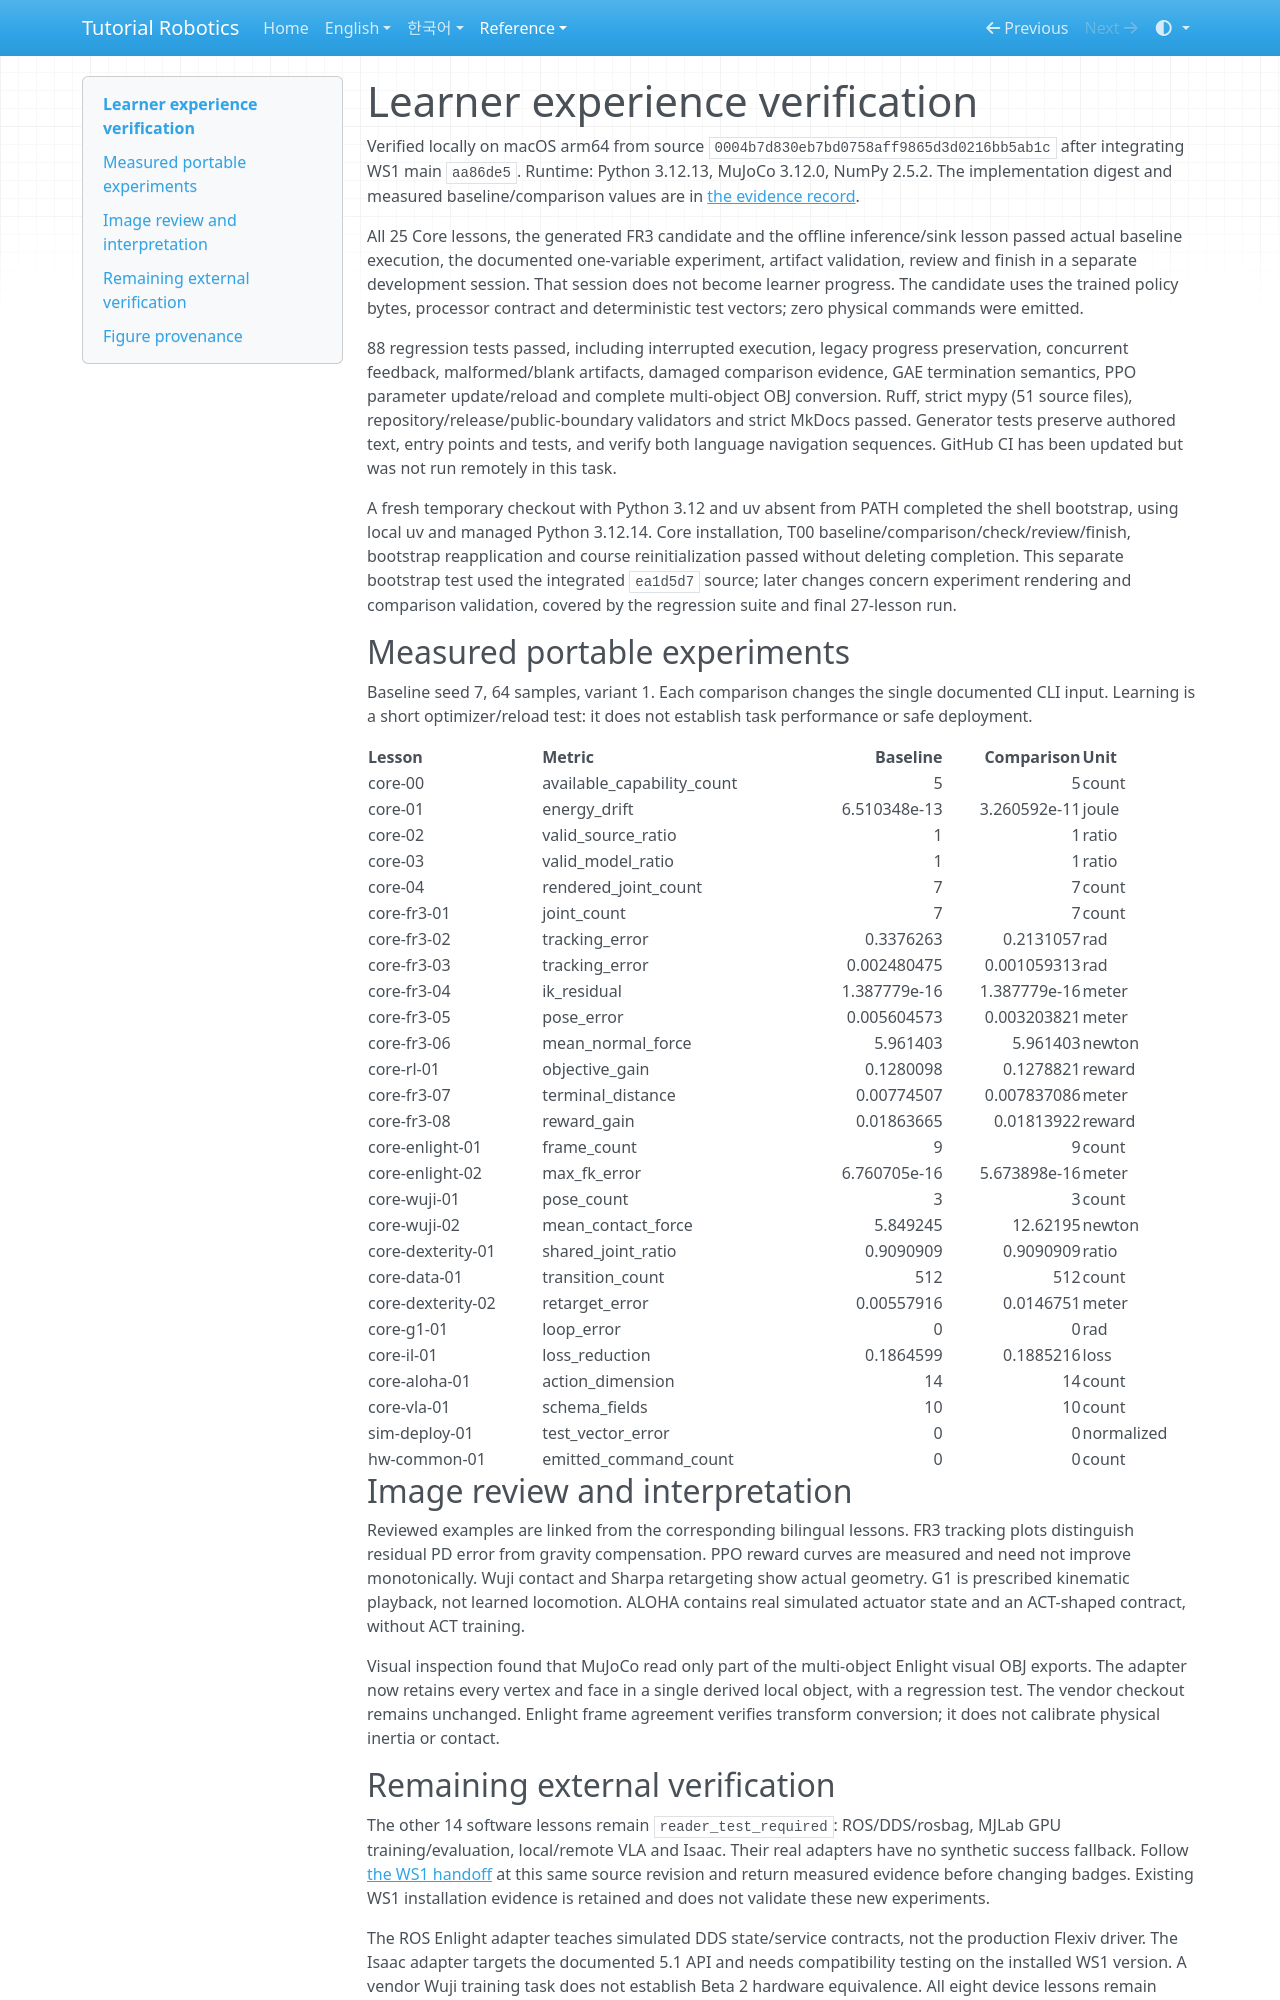

repository: terryum/tutorial-robotics · page: verification/reader-experience/index.html · generator: mkdocs

# Learner experience verification

Verified locally on macOS arm64 from source `0004b7d830eb7bd0758aff9865d3d0216bb5ab1c` after integrating WS1 main `aa86de5`. Runtime: Python 3.12.13, MuJoCo 3.12.0, NumPy 2.5.2. The implementation digest and measured baseline/comparison values are in [the evidence record](reader-experience.json).

All 25 Core lessons, the generated FR3 candidate and the offline inference/sink lesson passed actual baseline execution, the documented one-variable experiment, artifact validation, review and finish in a separate development session. That session does not become learner progress. The candidate uses the trained policy bytes, processor contract and deterministic test vectors; zero physical commands were emitted.

88 regression tests passed, including interrupted execution, legacy progress preservation, concurrent feedback, malformed/blank artifacts, damaged comparison evidence, GAE termination semantics, PPO parameter update/reload and complete multi-object OBJ conversion. Ruff, strict mypy (51 source files), repository/release/public-boundary validators and strict MkDocs passed. Generator tests preserve authored text, entry points and tests, and verify both language navigation sequences. GitHub CI has been updated but was not run remotely in this task.

A fresh temporary checkout with Python 3.12 and uv absent from PATH completed the shell bootstrap, using local uv and managed Python 3.12.14. Core installation, T00 baseline/comparison/check/review/finish, bootstrap reapplication and course reinitialization passed without deleting completion. This separate bootstrap test used the integrated `ea1d5d7` source; later changes concern experiment rendering and comparison validation, covered by the regression suite and final 27-lesson run.

## Measured portable experiments

Baseline seed 7, 64 samples, variant 1. Each comparison changes the single documented CLI input. Learning is a short optimizer/reload test: it does not establish task performance or safe deployment.

| Lesson | Metric | Baseline | Comparison | Unit |
|---|---|---:|---:|---|
| core-00 | available_capability_count | 5 | 5 | count |
| core-01 | energy_drift | 6.510348e-13 | 3.260592e-11 | joule |
| core-02 | valid_source_ratio | 1 | 1 | ratio |
| core-03 | valid_model_ratio | 1 | 1 | ratio |
| core-04 | rendered_joint_count | 7 | 7 | count |
| core-fr3-01 | joint_count | 7 | 7 | count |
| core-fr3-02 | tracking_error | 0.3376263 | 0.2131057 | rad |
| core-fr3-03 | tracking_error | 0.002480475 | 0.001059313 | rad |
| core-fr3-04 | ik_residual | 1.387779e-16 | 1.387779e-16 | meter |
| core-fr3-05 | pose_error | 0.005604573 | 0.003203821 | meter |
| core-fr3-06 | mean_normal_force | 5.961403 | 5.961403 | newton |
| core-rl-01 | objective_gain | 0.1280098 | 0.1278821 | reward |
| core-fr3-07 | terminal_distance | 0.00774507 | 0.007837086 | meter |
| core-fr3-08 | reward_gain | 0.01863665 | 0.01813922 | reward |
| core-enlight-01 | frame_count | 9 | 9 | count |
| core-enlight-02 | max_fk_error | 6.760705e-16 | 5.673898e-16 | meter |
| core-wuji-01 | pose_count | 3 | 3 | count |
| core-wuji-02 | mean_contact_force | 5.849245 | 12.62195 | newton |
| core-dexterity-01 | shared_joint_ratio | 0.9090909 | 0.9090909 | ratio |
| core-data-01 | transition_count | 512 | 512 | count |
| core-dexterity-02 | retarget_error | 0.00557916 | 0.0146751 | meter |
| core-g1-01 | loop_error | 0 | 0 | rad |
| core-il-01 | loss_reduction | 0.1864599 | 0.1885216 | loss |
| core-aloha-01 | action_dimension | 14 | 14 | count |
| core-vla-01 | schema_fields | 10 | 10 | count |
| sim-deploy-01 | test_vector_error | 0 | 0 | normalized |
| hw-common-01 | emitted_command_count | 0 | 0 | count |

## Image review and interpretation

Reviewed examples are linked from the corresponding bilingual lessons. FR3 tracking plots distinguish residual PD error from gravity compensation. PPO reward curves are measured and need not improve monotonically. Wuji contact and Sharpa retargeting show actual geometry. G1 is prescribed kinematic playback, not learned locomotion. ALOHA contains real simulated actuator state and an ACT-shaped contract, without ACT training.

Visual inspection found that MuJoCo read only part of the multi-object Enlight visual OBJ exports. The adapter now retains every vertex and face in a single derived local object, with a regression test. The vendor checkout remains unchanged. Enlight frame agreement verifies transform conversion; it does not calibrate physical inertia or contact.
